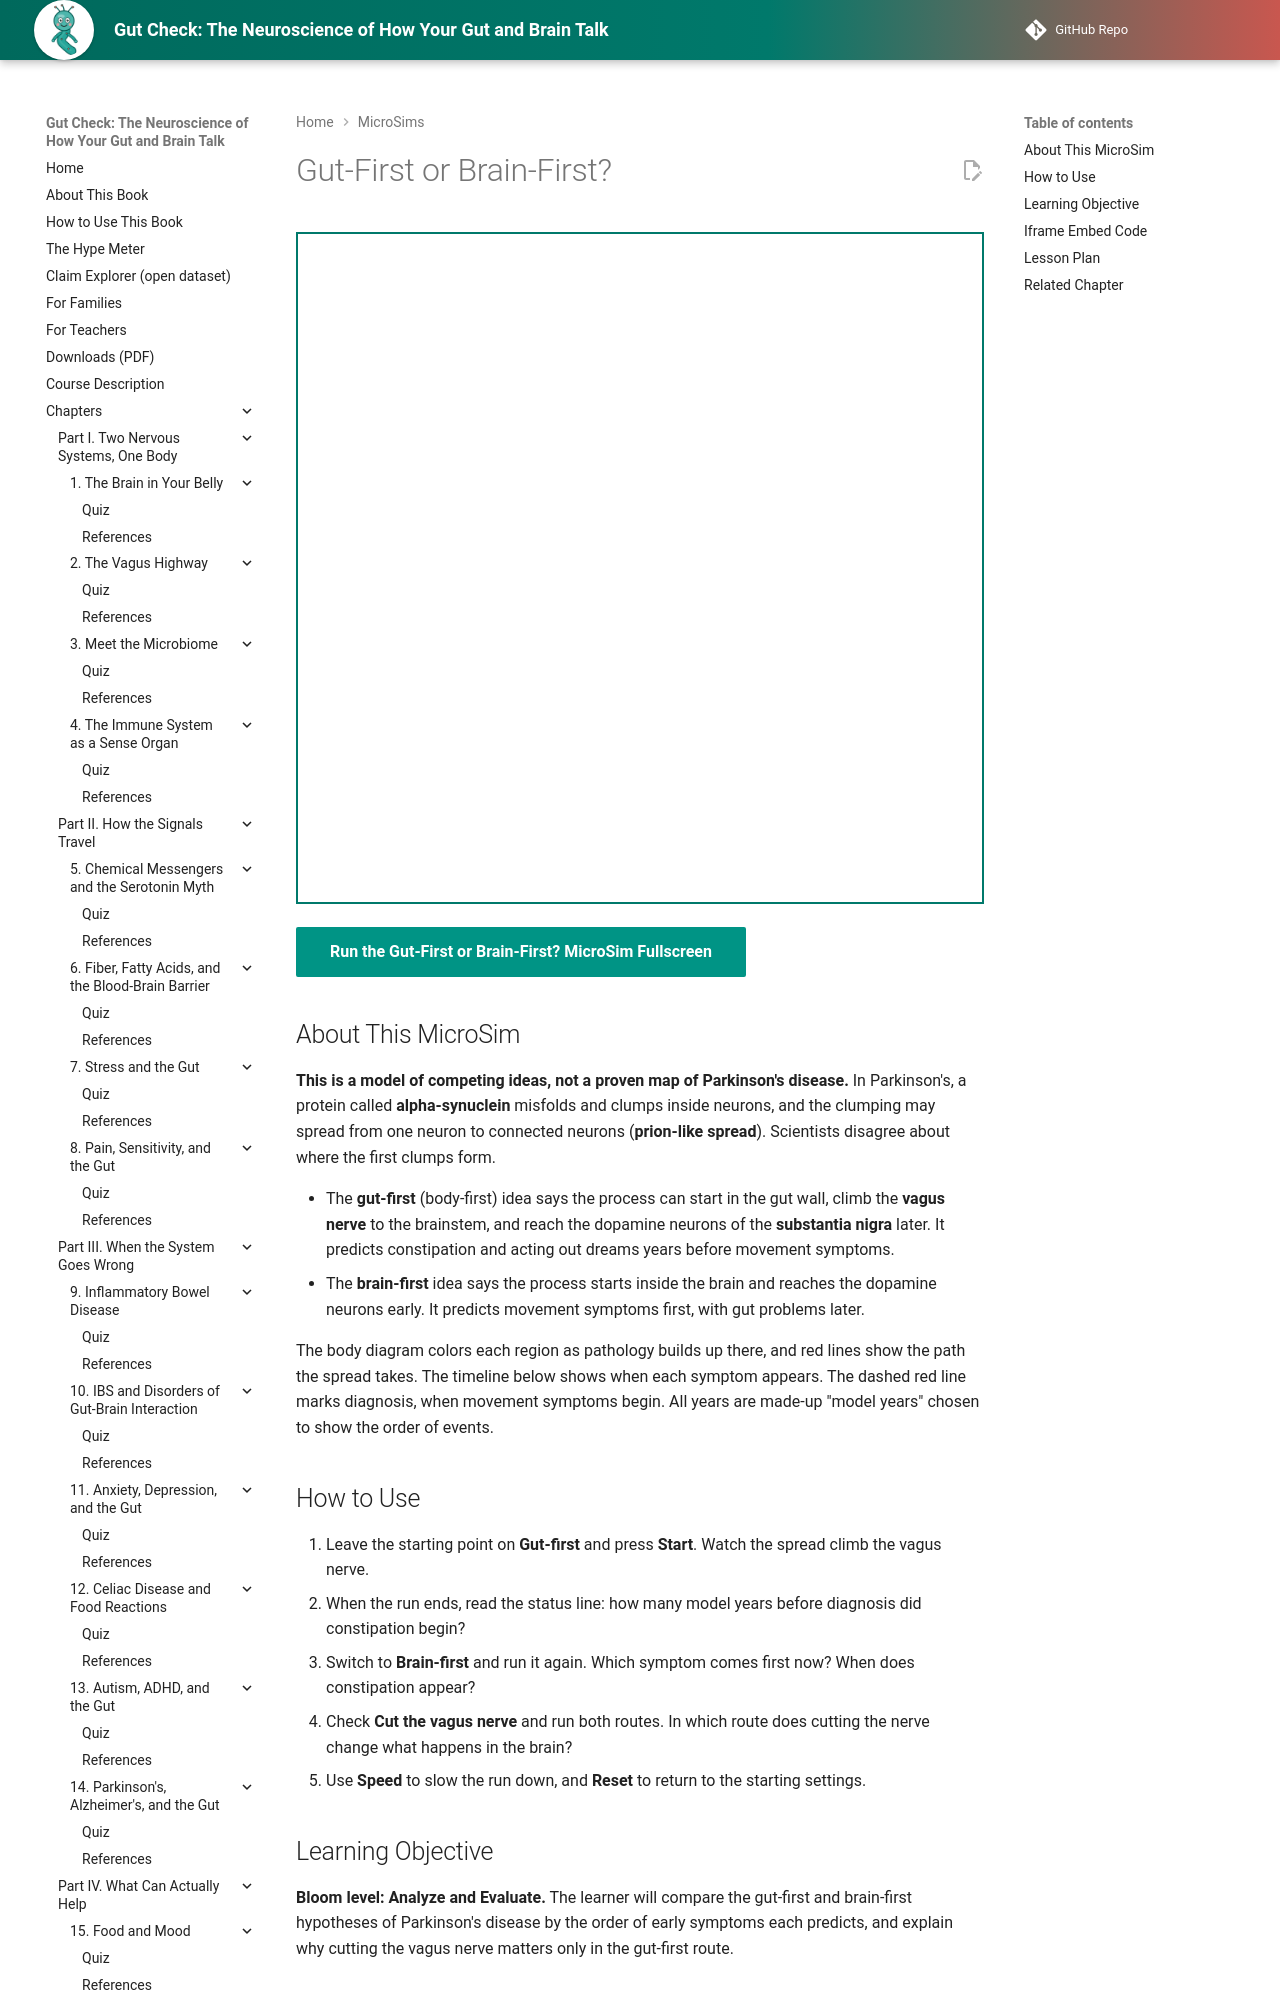

repository: aaryavvatts-lab/gut-brain-textbook · page: sims/ch14-two-routes/index.html · generator: mkdocs

---
title: "Gut-First or Brain-First?"
description: "A model of two competing hypotheses about Parkinson's disease. Choose where misfolded alpha-synuclein starts and compare the order of early symptoms each idea predicts."
image: /sims/ch14-two-routes/ch14-two-routes.png
og:image: /sims/ch14-two-routes/ch14-two-routes.png
status: implemented
---

# Gut-First or Brain-First?

<iframe src="main.html" height="672px" width="100%" scrolling="no"></iframe>

[Run the Gut-First or Brain-First? MicroSim Fullscreen](./main.html){ .md-button .md-button--primary }

## About This MicroSim

**This is a model of competing ideas, not a proven map of Parkinson's disease.** In Parkinson's, a protein called **alpha-synuclein** misfolds and clumps inside neurons, and the clumping may spread from one neuron to connected neurons (**prion-like spread**). Scientists disagree about where the first clumps form.

- The **gut-first** (body-first) idea says the process can start in the gut wall, climb the **vagus nerve** to the brainstem, and reach the dopamine neurons of the **substantia nigra** later. It predicts constipation and acting out dreams years before movement symptoms.
- The **brain-first** idea says the process starts inside the brain and reaches the dopamine neurons early. It predicts movement symptoms first, with gut problems later.

The body diagram colors each region as pathology builds up there, and red lines show the path the spread takes. The timeline below shows when each symptom appears. The dashed red line marks diagnosis, when movement symptoms begin. All years are made-up "model years" chosen to show the order of events.

## How to Use

1. Leave the starting point on **Gut-first** and press **Start**. Watch the spread climb the vagus nerve.
2. When the run ends, read the status line: how many model years before diagnosis did constipation begin?
3. Switch to **Brain-first** and run it again. Which symptom comes first now? When does constipation appear?
4. Check **Cut the vagus nerve** and run both routes. In which route does cutting the nerve change what happens in the brain?
5. Use **Speed** to slow the run down, and **Reset** to return to the starting settings.
